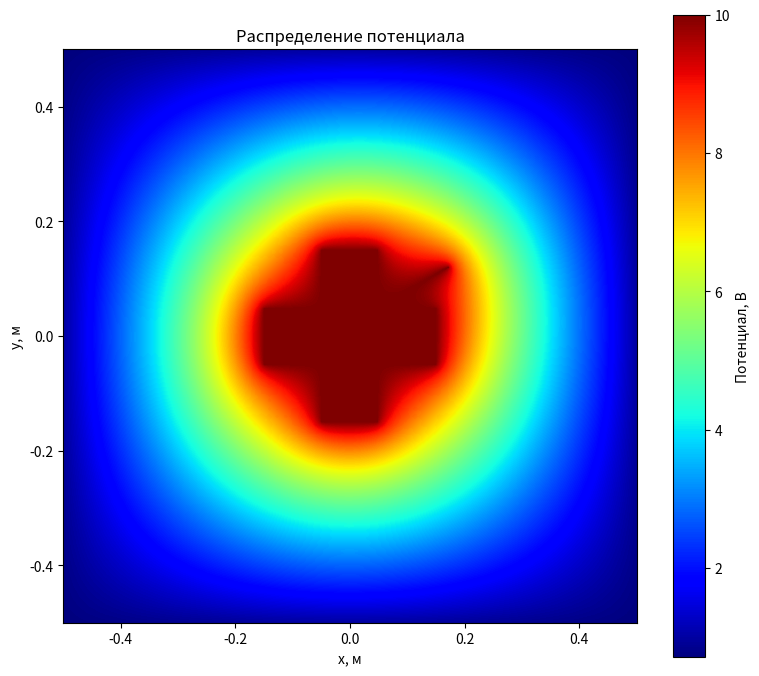

Python code for this plot:
import numpy as np
import matplotlib.pyplot as plt


U0 = 10.0
R0 = 0.05  # эквивалентный радиус для внешнего условия шара, м

L = 1.0    # размер квадратной области 1x1 м
h_coarse = 0.01
h_fine = 0.002

EPS = 1e-5
MAX_ITER_COARSE = 10000
MAX_ITER_FINE = 14000


def make_axis(length, h):
    nodes = int(round(length / h)) + 1
    return np.linspace(-length / 2.0, length / 2.0, nodes)


def set_outer_boundary_analytic(u, x, y):
    xx, yy = np.meshgrid(x, y, indexing="ij")
    rr = np.sqrt(xx * xx + yy * yy)
    rr = np.maximum(rr, 1e-12)
    ub = U0 * R0 / rr
    u[0, :] = ub[0, :]
    u[-1, :] = ub[-1, :]
    u[:, 0] = ub[:, 0]
    u[:, -1] = ub[:, -1]


def mark_rect(mask, values, x, y, x_min, x_max, y_min, y_max, value):
    xx, yy = np.meshgrid(x, y, indexing="ij")
    area = (xx >= x_min) & (xx <= x_max) & (yy >= y_min) & (yy <= y_max)
    mask[area] = True
    values[area] = value


def mark_antenna(mask, values, x, y, start, length, angle_deg, value):
    h_local = x[1] - x[0]
    angle = np.deg2rad(angle_deg)
    points = int(np.ceil(length / (h_local / 2.0))) + 1

    for k in range(points):
        s = min(k * (h_local / 2.0), length)
        xp = start[0] + s * np.cos(angle)
        yp = start[1] + s * np.sin(angle)
        i = int(np.argmin(np.abs(x - xp)))
        j = int(np.argmin(np.abs(y - yp)))
        mask[i, j] = True
        values[i, j] = value


def build_internal_geometry(x, y):
    shape = (x.size, y.size)
    fixed_mask = np.zeros(shape, dtype=bool)
    fixed_values = np.zeros(shape, dtype=float)

    half = 0.05  # половина стороны 10 см
    panel = 0.10

    # Центральный кубсат.
    mark_rect(fixed_mask, fixed_values, x, y, -half, half, -half, half, U0)

    # 4 солнечные батареи (крест вокруг кубсата).
    mark_rect(fixed_mask, fixed_values, x, y, -half, half, half, half + panel, U0)            # верх
    mark_rect(fixed_mask, fixed_values, x, y, -half, half, -half - panel, -half, U0)          # низ
    mark_rect(fixed_mask, fixed_values, x, y, -half - panel, -half, -half, half, U0)          # лево
    mark_rect(fixed_mask, fixed_values, x, y, half, half + panel, -half, half, U0)            # право

    # Антенна 14 см под углом 30 град., старт в углу между верхней и правой батареями.
    antenna_start = (half, half)
    mark_antenna(fixed_mask, fixed_values, x, y, antenna_start, 0.14, 30.0, U0)

    return fixed_mask, fixed_values


def solve_laplace(u, fixed_mask, fixed_values, eps, max_iter):
    u = u.copy()
    u[fixed_mask] = fixed_values[fixed_mask]

    for it in range(max_iter):
        u_old = u.copy()

        u[1:-1, 1:-1] = 0.25 * (
            u_old[2:, 1:-1] + u_old[:-2, 1:-1] + u_old[1:-1, 2:] + u_old[1:-1, :-2]
        )

        u[fixed_mask] = fixed_values[fixed_mask]
        delta = np.max(np.abs(u - u_old))
        if delta < eps:
            return u, it + 1, delta

    return u, max_iter, delta


def bilinear_sample(u_coarse, x_coarse, y_coarse, xf, yf):
    xf = np.clip(xf, x_coarse[0], x_coarse[-1])
    yf = np.clip(yf, y_coarse[0], y_coarse[-1])

    dx = x_coarse[1] - x_coarse[0]
    dy = y_coarse[1] - y_coarse[0]

    tx = (xf - x_coarse[0]) / dx
    ty = (yf - y_coarse[0]) / dy

    i0 = np.floor(tx).astype(int)
    j0 = np.floor(ty).astype(int)
    i1 = np.clip(i0 + 1, 0, len(x_coarse) - 1)
    j1 = np.clip(j0 + 1, 0, len(y_coarse) - 1)
    i0 = np.clip(i0, 0, len(x_coarse) - 1)
    j0 = np.clip(j0, 0, len(y_coarse) - 1)

    ax = tx - i0
    ay = ty - j0

    f00 = u_coarse[i0, j0]
    f10 = u_coarse[i1, j0]
    f01 = u_coarse[i0, j1]
    f11 = u_coarse[i1, j1]

    return (
        (1.0 - ax) * (1.0 - ay) * f00
        + ax * (1.0 - ay) * f10
        + (1.0 - ax) * ay * f01
        + ax * ay * f11
    )


def interpolate_to_fine(u_coarse, x_coarse, y_coarse, x_fine, y_fine):
    xx_f, yy_f = np.meshgrid(x_fine, y_fine, indexing="ij")
    return bilinear_sample(u_coarse, x_coarse, y_coarse, xx_f, yy_f)


def main():
    x_c = make_axis(L, h_coarse)
    y_c = make_axis(L, h_coarse)
    x_f = make_axis(L, h_fine)
    y_f = make_axis(L, h_fine)

    u_coarse = np.zeros((x_c.size, y_c.size), dtype=float)
    set_outer_boundary_analytic(u_coarse, x_c, y_c)
    fixed_mask_c, fixed_vals_c = build_internal_geometry(x_c, y_c)
    u_coarse[fixed_mask_c] = fixed_vals_c[fixed_mask_c]

    u_coarse, it_c, err_c = solve_laplace(
        u_coarse, fixed_mask_c, fixed_vals_c, eps=EPS, max_iter=MAX_ITER_COARSE
    )

    # Начальное поле мелкой сетки + ее внешняя граница из крупной сетки.
    u_fine = interpolate_to_fine(u_coarse, x_c, y_c, x_f, y_f)
    fixed_mask_f, fixed_vals_f = build_internal_geometry(x_f, y_f)

    boundary_mask_f = np.zeros_like(u_fine, dtype=bool)
    boundary_mask_f[0, :] = True
    boundary_mask_f[-1, :] = True
    boundary_mask_f[:, 0] = True
    boundary_mask_f[:, -1] = True

    fixed_mask_total_f = fixed_mask_f | boundary_mask_f
    fixed_vals_total_f = fixed_vals_f.copy()
    fixed_vals_total_f[boundary_mask_f] = u_fine[boundary_mask_f]

    u_fine[fixed_mask_total_f] = fixed_vals_total_f[fixed_mask_total_f]
    u_fine, it_f, err_f = solve_laplace(
        u_fine, fixed_mask_total_f, fixed_vals_total_f, eps=EPS, max_iter=MAX_ITER_FINE
    )

    print(f"Крупная сетка: итерации = {it_c}, финальная невязка = {err_c:.3e}")
    print(f"Мелкая сетка:  итерации = {it_f}, финальная невязка = {err_f:.3e}")

    plt.figure(figsize=(8, 7))
    im = plt.imshow(
        u_fine.T,
        origin="lower",
        cmap="jet",
        extent=[x_f[0], x_f[-1], y_f[0], y_f[-1]],
        aspect="equal",
    )
    plt.title("Распределение потенциала")
    plt.xlabel("x, м")
    plt.ylabel("y, м")
    plt.colorbar(im, label="Потенциал, В")
    plt.tight_layout()
    plt.show()


if __name__ == "__main__":
    main()
